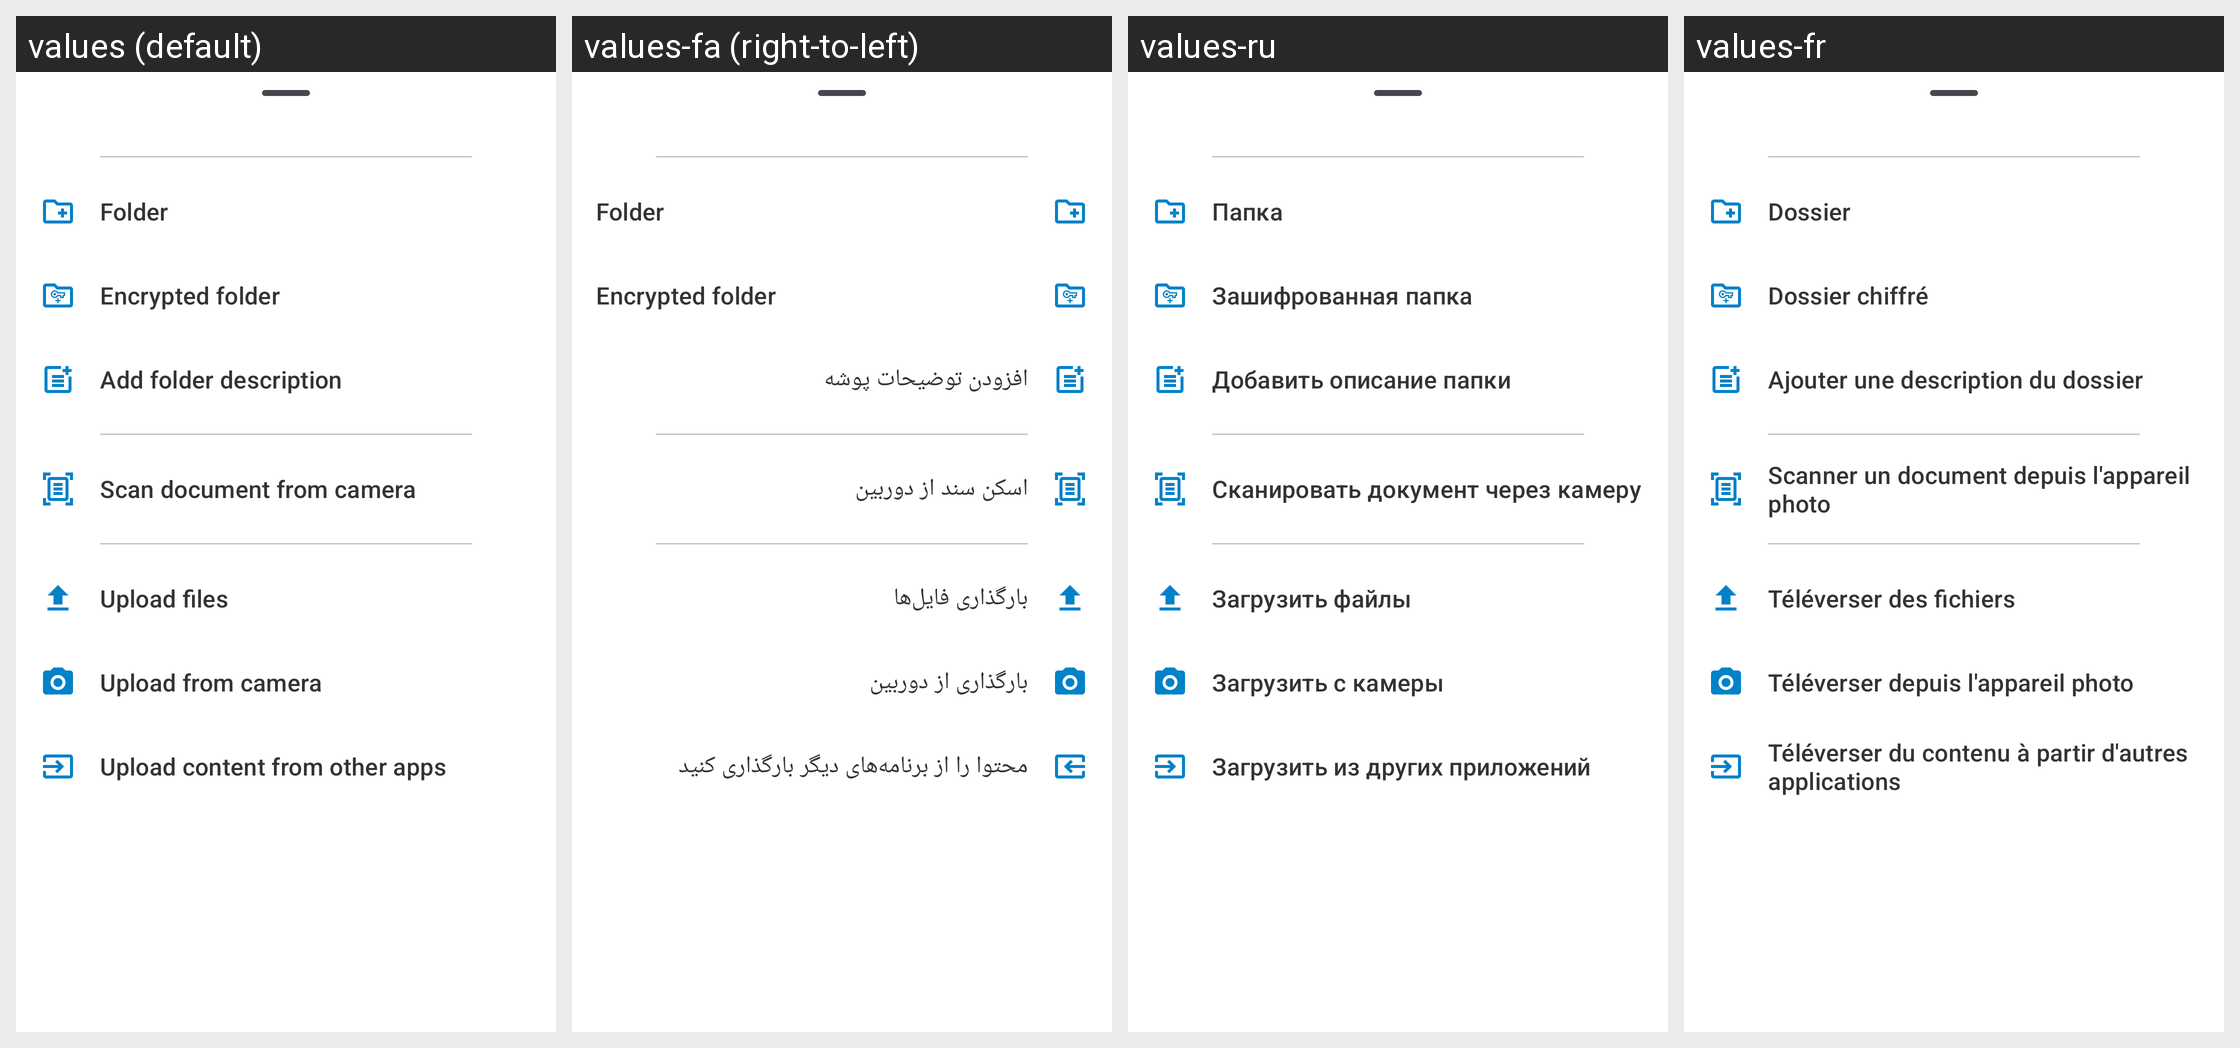

This grid shows one Android layout under several languages. Give, for every string resource on the screen, its name, the default text and each shown locale's text.
Android screen res/layout/file_list_actions_bottom_sheet_fragment.xml rendered under 4 locales, left to right: values (default), values-fa (right-to-left), values-ru, values-fr. Device: Nexus 5 (rendered at 1080×1920; each locale shown at half size, 540×960, under a caption strip naming it); theme Theme.ownCloud.Toolbar.
Other locales in the repository, not shown: values-ar, values-ast, values-bg-rBG, values-br, values-ca, values-cs-rCZ, values-da, values-de, values-de-rDE, values-el, values-eo, values-es, values-es-rAR, values-es-rCL, values-es-rCO, values-es-rCR, values-es-rDO, values-es-rEC, values-es-rGT, values-es-rHN, values-es-rMX, values-es-rNI, values-es-rPA, values-es-rPE, values-es-rPY, values-es-rSV, values-es-rUY, values-et-rEE, values-eu, values-fi-rFI, values-ga, values-gd, values-gl, values-hr, values-hu-rHU, values-in, values-is, values-it, values-iw, values-ja-rJP, values-ka, values-ka-rGE, values-kab, values-ko, values-lo, values-lt-rLT, values-lv, values-mk, values-nb-rNO, values-nl, values-pl, values-pt-rBR, values-pt-rPT, values-ro, values-sc, values-sk-rSK, values-sl, values-sq, values-sr, values-sr-rSP, values-sv, values-sw, values-th-rTH, values-tk, values-tr, values-ug, values-uk, values-vi, values-zh-rCN, values-zh-rHK, values-zh-rTW.
Strings drawn on this screen, with the default value and each locale's value (text and hints the layout hard-codes, and strings that could not be matched under every locale, appear in the picture but are not listed):

create_folder
  values: Folder
  values-fa: Folder  [not translated; the default value is used]
  values-ru: Папка
  values-fr: Dossier

create_encrypted_folder
  values: Encrypted folder
  values-fa: Encrypted folder  [not translated; the default value is used]
  values-ru: Зашифрованная папка
  values-fr: Dossier chiffré

create_rich_workspace
  values: Add folder description
  values-fa: افزودن توضیحات پوشه
  values-ru: Добавить описание папки
  values-fr: Ajouter une description du dossier

upload_scan_doc_upload
  values: Scan document from camera
  values-fa: اسکن سند از دوربین
  values-ru: Сканировать документ через камеру
  values-fr: Scanner un document depuis l'appareil photo

upload_files
  values: Upload files
  values-fa: بارگذاری فایل‌ها
  values-ru: Загрузить файлы
  values-fr: Téléverser des fichiers

upload_direct_camera_upload
  values: Upload from camera
  values-fa: بارگذاری از دوربین
  values-ru: Загрузить с камеры
  values-fr: Téléverser depuis l'appareil photo

upload_content_from_other_apps
  values: Upload content from other apps
  values-fa: محتوا را از برنامه‌های دیگر بارگذاری کنید
  values-ru: Загрузить из других приложений
  values-fr: Téléverser du contenu à partir d'autres applications
